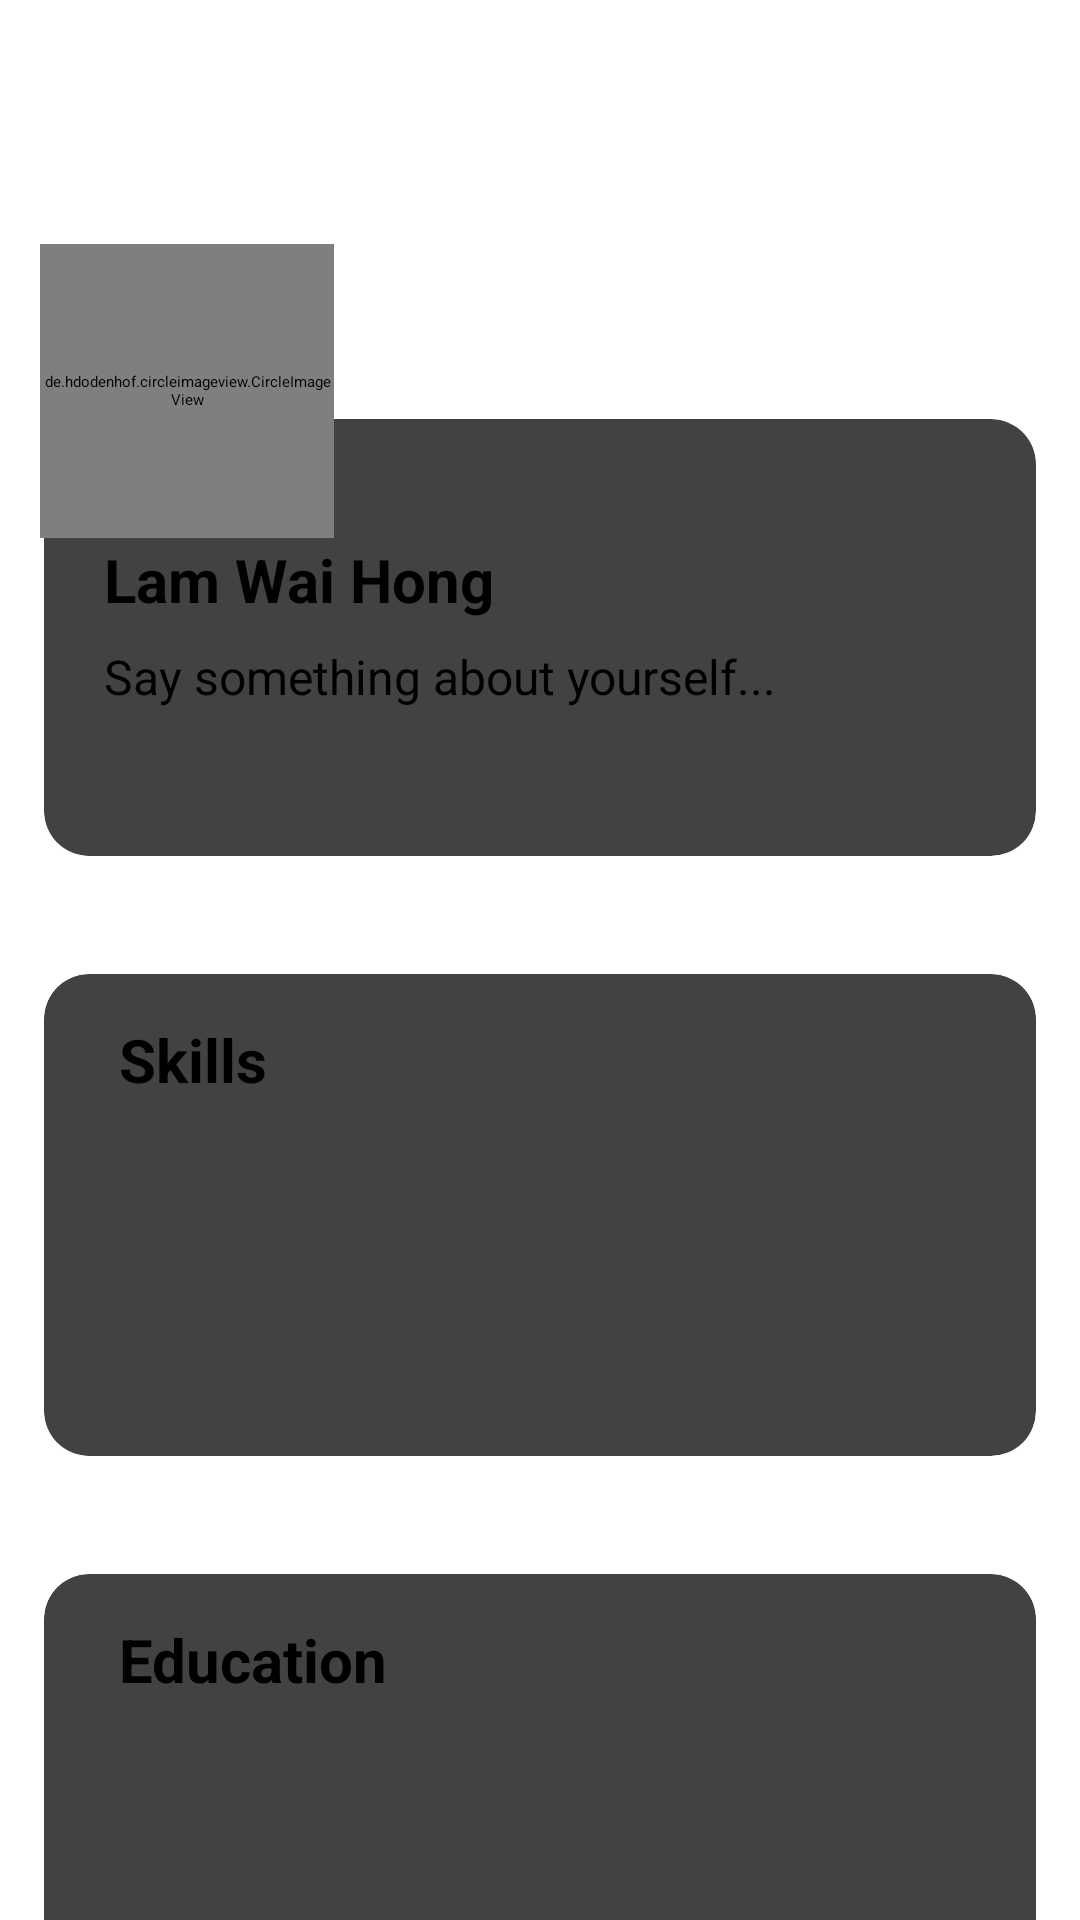

Here is an Android app screen rendered from its layout file. Give the layout XML and the strings, colors and styles it references.
<!-- AndroidManifest.xml: application theme Theme.JobAlley -->
<!-- res/layout/fragment_user.xml -->
<?xml version="1.0" encoding="utf-8"?>
<layout>

    <ScrollView xmlns:android="http://schemas.android.com/apk/res/android"
        xmlns:app="http://schemas.android.com/apk/res-auto"
        android:layout_width="match_parent"
        android:layout_height="wrap_content">

        <androidx.constraintlayout.widget.ConstraintLayout xmlns:tools="http://schemas.android.com/tools"
            android:layout_width="match_parent"
            android:layout_height="wrap_content"
            tools:context=".UserFragment">

            <LinearLayout
                android:id="@+id/linearLayout"
                android:layout_width="match_parent"
                android:layout_height="wrap_content"
                app:layout_constraintEnd_toEndOf="parent"
                app:layout_constraintStart_toStartOf="parent"
                app:layout_constraintTop_toBottomOf="@+id/coverPic">

                <androidx.cardview.widget.CardView
                    android:layout_width="match_parent"
                    android:layout_height="185dp"
                    app:cardCornerRadius="15dp"
                    app:cardElevation="10dp"
                    app:cardUseCompatPadding="true"
                    tools:layout_editor_absoluteX="-16dp"
                    tools:layout_editor_absoluteY="171dp">

                    <TextView
                        android:layout_width="200dp"
                        android:layout_height="30dp"
                        android:layout_marginStart="20dp"
                        android:layout_marginTop="40dp"
                        android:text="@string/user_name"
                        android:textColor="@color/black"
                        android:textSize="20sp"
                        android:textStyle="bold" />

                    <ImageButton
                        android:id="@+id/edit_detail"
                        android:layout_width="25dp"
                        android:layout_height="25dp"
                        android:layout_gravity="end"
                        android:layout_marginTop="15dp"
                        android:layout_marginEnd="20dp"
                        android:background="#0000FFFF"
                        android:scaleType="fitCenter"
                        app:srcCompat="@drawable/baseline_edit_24" />

                    <TextView
                        android:layout_width="250dp"
                        android:layout_height="wrap_content"
                        android:layout_marginStart="20dp"
                        android:layout_marginTop="75dp"
                        android:text="@string/personal_detail"
                        android:textSize="16sp" />


                </androidx.cardview.widget.CardView>

            </LinearLayout>

            <LinearLayout
                android:id="@+id/linearLayout2"
                android:layout_width="match_parent"
                android:layout_height="200dp"
                app:layout_constraintTop_toBottomOf="@+id/linearLayout"
                tools:layout_editor_absoluteX="0dp">

                <androidx.cardview.widget.CardView
                    android:layout_width="match_parent"
                    android:layout_height="200dp"
                    app:cardCornerRadius="15dp"
                    app:cardElevation="10dp"
                    app:cardUseCompatPadding="true">

                    <TextView
                        android:layout_width="wrap_content"
                        android:layout_height="wrap_content"
                        android:layout_marginLeft="25dp"
                        android:layout_marginTop="15dp"
                        android:text="Skills"
                        android:textColor="@color/black"
                        android:textSize="20sp"
                        android:textStyle="bold" />


                    <ImageButton
                        android:id="@+id/edit_skill"
                        android:layout_width="25dp"
                        android:layout_height="25dp"
                        android:layout_gravity="end"
                        android:layout_marginTop="15dp"
                        android:layout_marginEnd="20dp"
                        android:background="#0000FFFF"
                        android:scaleType="fitCenter"
                        app:srcCompat="@drawable/baseline_edit_24" />

                    <androidx.recyclerview.widget.RecyclerView
                        android:id="@+id/skills_list1"
                        android:layout_width="match_parent"
                        android:layout_height="wrap_content"
                        android:layout_marginStart="25dp"
                        android:layout_marginTop="45dp"
                        android:layout_marginEnd="15dp"
                        android:layout_marginBottom="10dp"
                        android:paddingBottom="15dp" />

                </androidx.cardview.widget.CardView>
            </LinearLayout>

            <LinearLayout
                android:layout_width="match_parent"
                android:layout_height="225dp"
                app:layout_constraintTop_toBottomOf="@+id/linearLayout2">

                <androidx.cardview.widget.CardView
                    android:layout_width="match_parent"
                    android:layout_height="225dp"
                    app:cardCornerRadius="15dp"
                    app:cardElevation="10dp"
                    app:cardUseCompatPadding="true">

                    <TextView
                        android:layout_width="wrap_content"
                        android:layout_height="wrap_content"
                        android:layout_marginLeft="25dp"
                        android:layout_marginTop="15dp"
                        android:text="@string/education"
                        android:textColor="@color/black"
                        android:textSize="20sp"
                        android:textStyle="bold" />


                    <ImageButton
                        android:id="@+id/edit_edu"
                        android:layout_width="25dp"
                        android:layout_height="25dp"
                        android:layout_gravity="end"
                        android:layout_marginTop="15dp"
                        android:layout_marginEnd="20dp"
                        android:background="#0000FFFF"
                        android:scaleType="fitCenter"
                        app:srcCompat="@drawable/baseline_edit_24" />

                    <androidx.recyclerview.widget.RecyclerView
                        android:id="@+id/edu_list"
                        android:layout_width="match_parent"
                        android:layout_height="91dp"
                        android:layout_marginStart="25dp"
                        android:layout_marginTop="45dp"
                        android:layout_marginEnd="15dp"
                        android:layout_marginBottom="30dp"
                        android:paddingBottom="15dp" />


                </androidx.cardview.widget.CardView>
            </LinearLayout>

            <ImageView
                android:id="@+id/coverPic"
                android:layout_width="412dp"
                android:layout_height="120dp"
                android:scaleType="centerCrop"
                android:visibility="visible"
                app:layout_constraintEnd_toEndOf="parent"
                app:layout_constraintHorizontal_bias="1.0"
                app:layout_constraintStart_toStartOf="parent"
                app:layout_constraintTop_toTopOf="parent"
                app:srcCompat="@drawable/_73841" />

            <de.hdodenhof.circleimageview.CircleImageView
                android:layout_width="98dp"
                android:layout_height="98dp"
                android:layout_marginTop="30dp"
                android:src="@drawable/unknown"
                app:layout_constraintBottom_toBottomOf="parent"
                app:layout_constraintEnd_toEndOf="parent"
                app:layout_constraintHorizontal_bias="0.051"
                app:layout_constraintStart_toStartOf="parent"
                app:layout_constraintTop_toTopOf="parent"
                app:layout_constraintVertical_bias="0.085" />

        </androidx.constraintlayout.widget.ConstraintLayout>
    </ScrollView>
</layout>
<!-- resources referenced by this layout -->
<resources>
  <color name="black">#FF000000</color>
  <string name="education">Education</string>
  <string name="personal_detail">Say something about yourself...</string>
  <string name="user_name">Lam Wai Hong</string>
</resources>
